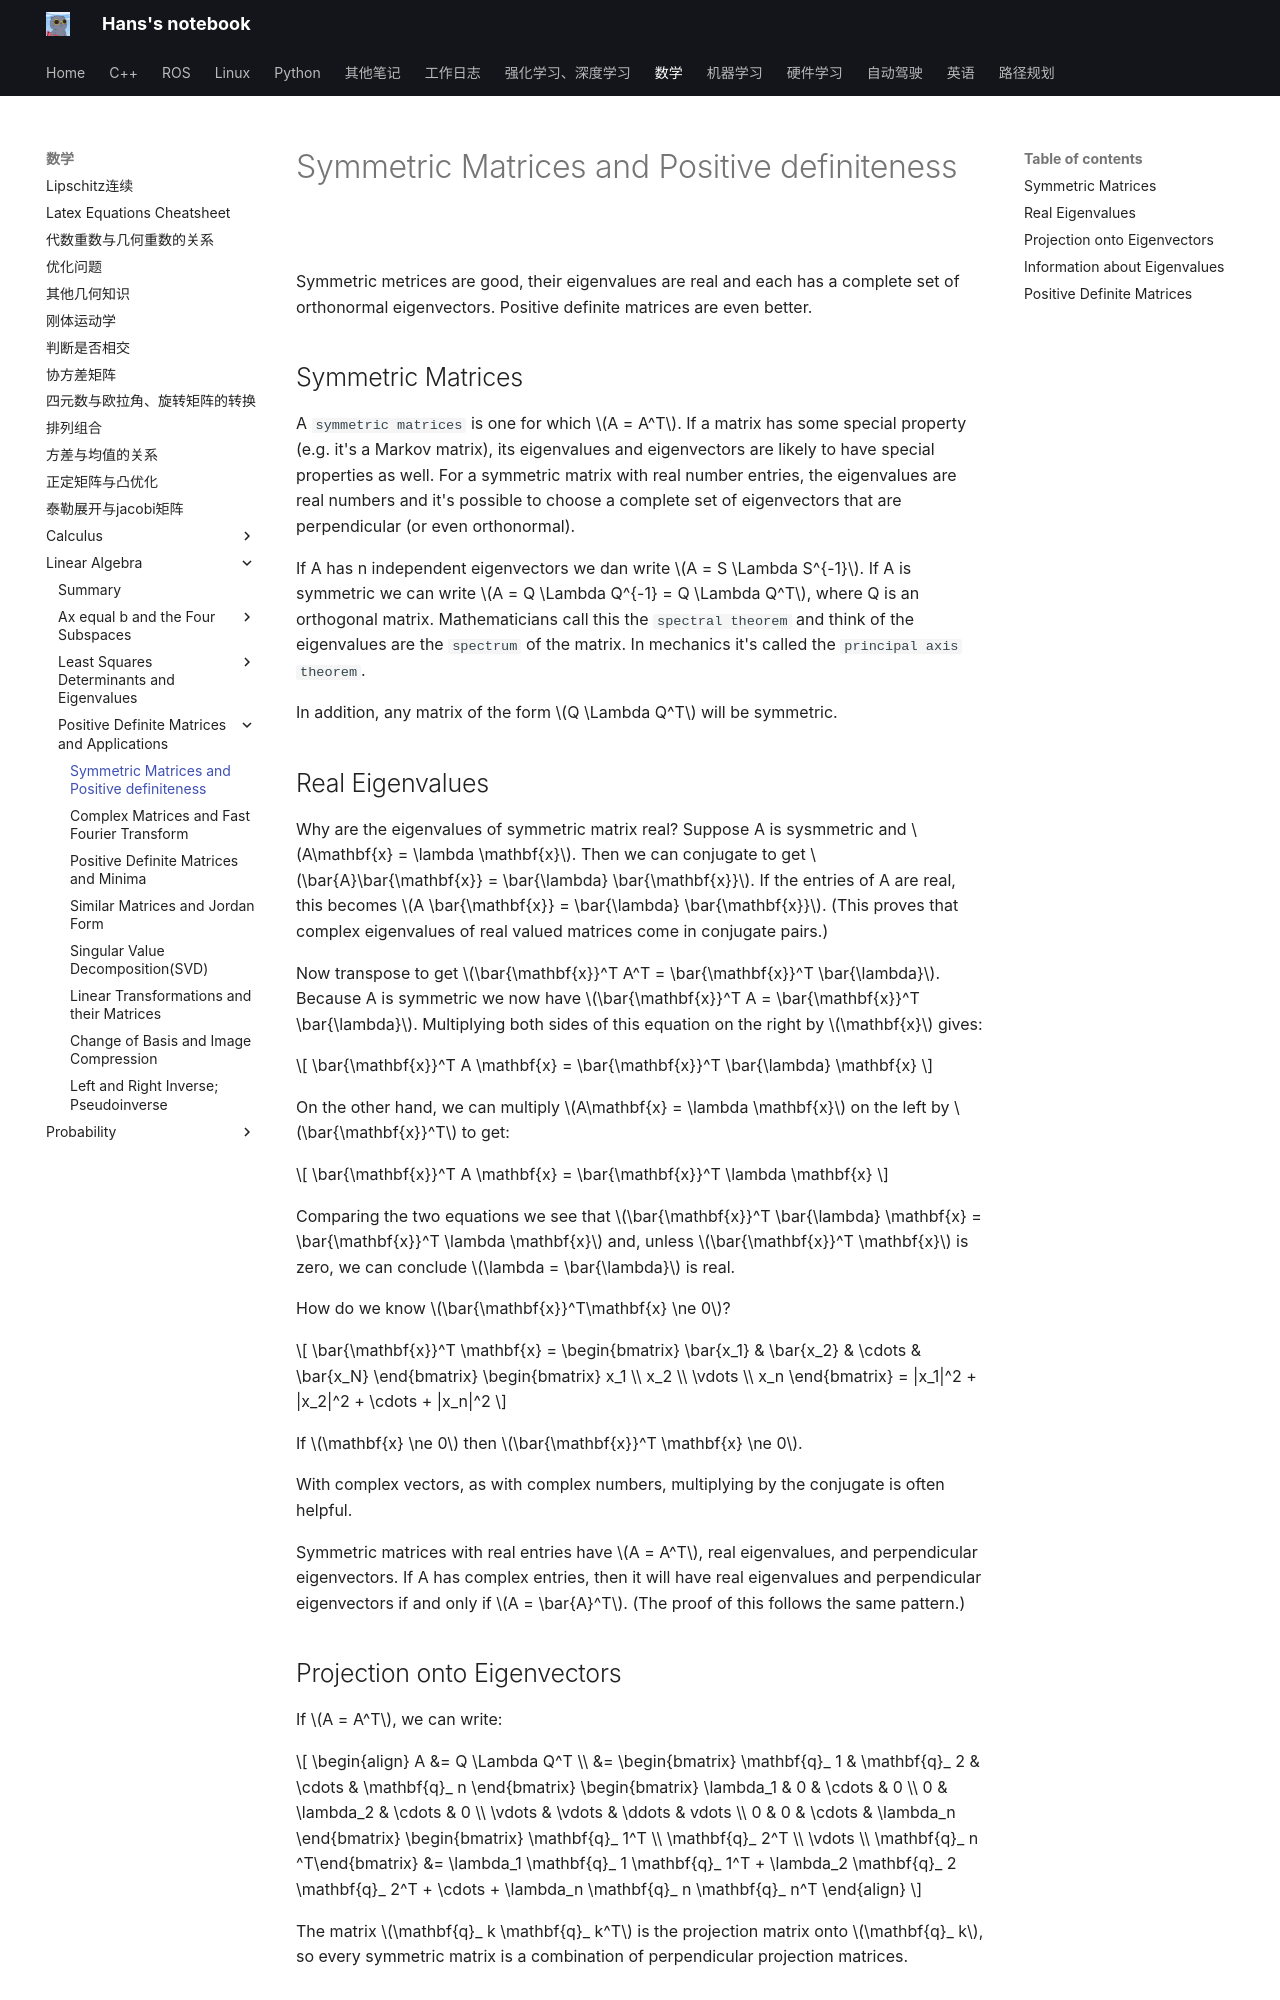

repository: hs867785578/my_note · page: 数学/Linear-Algebra/Positive-Definite-Matrices-and-Applications/01_pos_def/index.html · generator: mkdocs

# Symmetric Matrices and Positive definiteness

Symmetric metrices are good, their eigenvalues are real and each has a complete set of orthonormal eigenvectors. Positive definite matrices are even better.

## Symmetric Matrices

A `symmetric matrices` is one for which $A = A^T$. If a matrix has some special property (e.g. it's a Markov matrix), its eigenvalues and eigenvectors are likely to have special properties as well. For a symmetric matrix with real number entries, the  eigenvalues are real numbers and it's possible to choose a complete set of eigenvectors that are perpendicular (or even orthonormal).

If A has n independent eigenvectors we dan write $A = S \Lambda S^{-1}$. If A is symmetric we can write $A = Q \Lambda Q^{-1} = Q \Lambda Q^T$, where Q is an orthogonal matrix. Mathematicians call this the `spectral theorem` and think of the eigenvalues are the `spectrum` of the matrix. In mechanics it's called the `principal axis theorem`.

In addition, any matrix of the form $Q \Lambda Q^T$ will be symmetric.

## Real Eigenvalues

Why are the eigenvalues of symmetric matrix real? Suppose A is sysmmetric and $A\mathbf{x} = \lambda \mathbf{x}$. Then we can conjugate to get $\bar{A}\bar{\mathbf{x}} = \bar{\lambda} \bar{\mathbf{x}}$. If the entries of A are real, this becomes $A \bar{\mathbf{x}} = \bar{\lambda} \bar{\mathbf{x}}$. (This proves that complex eigenvalues of real valued matrices come in conjugate pairs.)

Now transpose to get $\bar{\mathbf{x}}^T A^T = \bar{\mathbf{x}}^T \bar{\lambda}$. Because A is symmetric we now have $\bar{\mathbf{x}}^T A = \bar{\mathbf{x}}^T \bar{\lambda}$. Multiplying both sides of this equation on the right by $\mathbf{x}$ gives:

$$
\bar{\mathbf{x}}^T A \mathbf{x} = \bar{\mathbf{x}}^T \bar{\lambda} \mathbf{x}
$$

On the other hand, we can multiply $A\mathbf{x} = \lambda \mathbf{x}$ on the left by $\bar{\mathbf{x}}^T$ to get:

$$
\bar{\mathbf{x}}^T A \mathbf{x} = \bar{\mathbf{x}}^T \lambda \mathbf{x}
$$

Comparing the two equations we see that $\bar{\mathbf{x}}^T \bar{\lambda} \mathbf{x} = \bar{\mathbf{x}}^T \lambda \mathbf{x}$ and, unless $\bar{\mathbf{x}}^T \mathbf{x}$ is zero, we can conclude $\lambda = \bar{\lambda}$ is real.

How do we know $\bar{\mathbf{x}}^T\mathbf{x} \ne 0$?

$$
\bar{\mathbf{x}}^T \mathbf{x} = \begin{bmatrix} \bar{x_1} & \bar{x_2} & \cdots & \bar{x_N} \end{bmatrix} \begin{bmatrix} x_1 \\ x_2 \\ \vdots \\ x_n \end{bmatrix} = |x_1|^2 + |x_2|^2 + \cdots + |x_n|^2
$$

If $\mathbf{x} \ne 0$ then $\bar{\mathbf{x}}^T \mathbf{x} \ne 0$.

With complex vectors, as with complex numbers, multiplying by the conjugate is often helpful.

Symmetric matrices with real entries have $A = A^T$, real eigenvalues, and perpendicular eigenvectors. If A has complex entries, then it will have real eigenvalues and perpendicular eigenvectors if and only if $A = \bar{A}^T$. (The proof of this follows the same pattern.)

## Projection onto Eigenvectors

If $A = A^T$, we can write:

$$
\begin{align}
A &= Q \Lambda Q^T \\
  &= \begin{bmatrix} \mathbf{q}_ 1 & \mathbf{q}_ 2 & \cdots & \mathbf{q}_ n \end{bmatrix} \begin{bmatrix} \lambda_1 & 0 & \cdots & 0 \\ 0 & \lambda_2 & \cdots & 0 \\ \vdots & \vdots & \ddots & vdots \\ 0 & 0 & \cdots & \lambda_n \end{bmatrix} \begin{bmatrix} \mathbf{q}_ 1^T \\ \mathbf{q}_ 2^T \\ \vdots \\ \mathbf{q}_ n ^T\end{bmatrix}
  &= \lambda_1 \mathbf{q}_ 1 \mathbf{q}_ 1^T + \lambda_2 \mathbf{q}_ 2 \mathbf{q}_ 2^T + \cdots + \lambda_n \mathbf{q}_ n \mathbf{q}_ n^T
\end{align}
$$

The matrix $\mathbf{q}_ k \mathbf{q}_ k^T$ is the projection matrix onto $\mathbf{q}_ k$, so every symmetric matrix is a combination of perpendicular projection matrices.
